Run: headless pygame with SDL's dummy video driver; simulated clock (each Clock.tick advances the game by its frame time, no real sleeping); random seed 0; keys injected as events and as key.get_pressed() state; mouse plan: one left click at the window centre at the start of phase 2, then a move to the lower-right quarter at the start of phase 3.
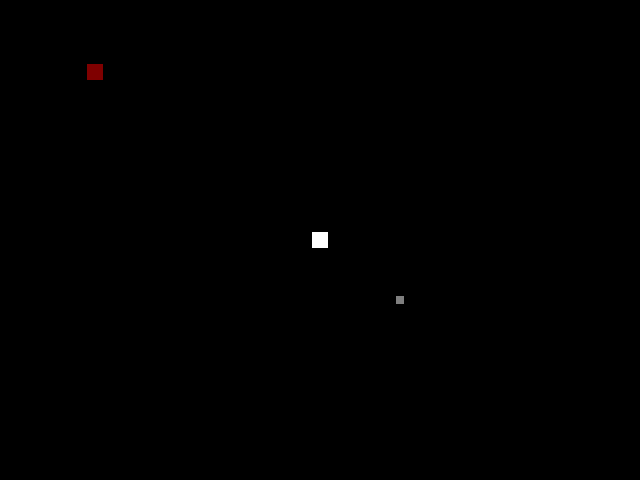
Frame 1 of 4 · flips 1–60 · no input
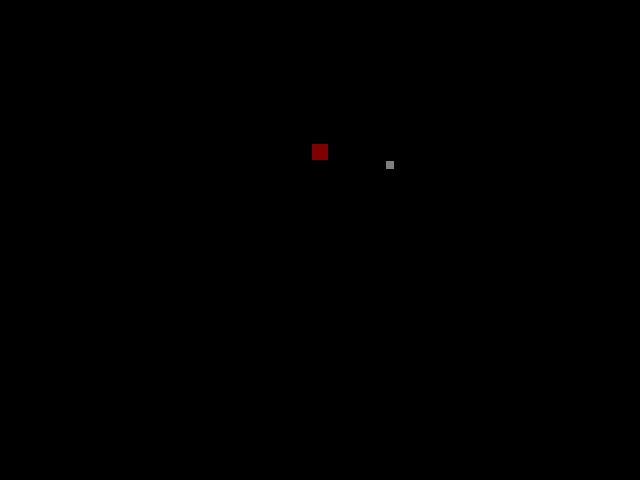
Frame 2 of 4 · flips 61–180 · clicked the window centre · tapped SPACE, RETURN · held RIGHT (→), D
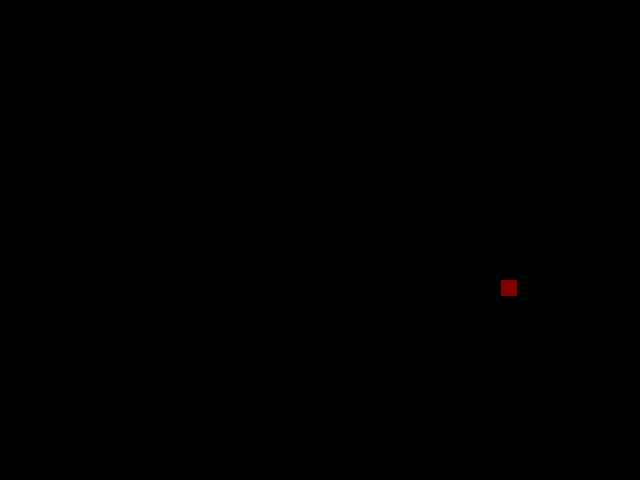
Frame 3 of 4 · flips 181–300 · moved the mouse to the lower-right quarter · held DOWN (↓), S
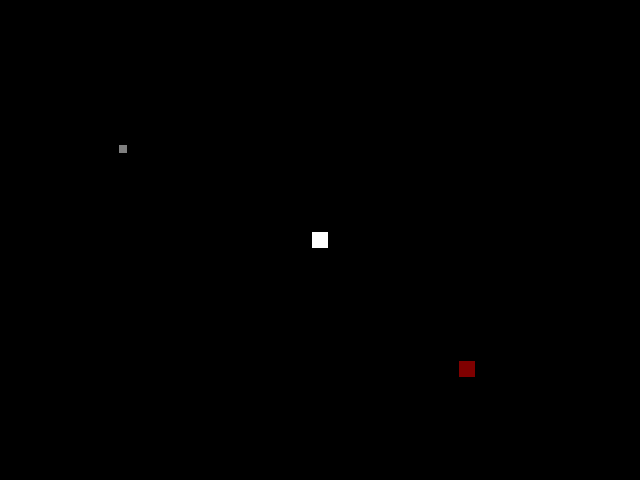
Frame 4 of 4 · flips 301–420 · held LEFT (←), A, UP (↑), W

The pygame program that drew these frames:

import pygame,random,math,sys

class Entity:
 def __init__(self,app,*args):
  self.app=app
  self.needrender=True
  self.init(*args)
 def init(self):
  pass
 def update(self):
  pass
 def render(self):
  if self.needrender:
   self.surface=pygame.Surface((self.width,self.height))
   self.draw()
   self.needrender=False
  return self.surface


class Nazi(Entity):
 def init(self,x,y):
  self.x=x
  self.y=y
  self.width=self.height=16
 def update(self):
  x=self.x-self.app.player.x
  y=self.y-self.app.player.y
  dir=math.atan2(y,x)
  self.dx=math.cos(dir)*2
  self.dy=math.sin(dir)*2
  self.x-=self.dx
  self.y-=self.dy
  if not random.randint(0,128):
   self.shoot()
 def shoot(self):
  self.app.entities.append(Bullet(self.app,self.x,self.y,-self.dx*8,-self.dy*8))
 def draw(self):
  self.surface.fill((127,0,0))
   
   
class Bullet(Entity):
 def init(self,x,y,dx,dy):
  self.width=self.height=8
  self.x=x
  self.y=y
  self.dx=dx
  self.dy=dy
 def update(self):
  self.x+=self.dx
  self.y+=self.dy
 def draw(self):
  self.surface.fill((127,127,127))
   

class Player(Entity):
 def init(self):
  self.x=320
  self.y=240
  self.dx=0
  self.dy=0
  self.width=self.height=16
 def update(self):
  if pygame.key.get_pressed()[pygame.K_LEFT]:
   self.dx=-4
  elif pygame.key.get_pressed()[pygame.K_RIGHT]:
   self.dx=4
  else:
   self.dx=0
  if pygame.key.get_pressed()[pygame.K_UP]:
   self.dy=-4
  elif pygame.key.get_pressed()[pygame.K_DOWN]:
   self.dy=4
  else:
   self.dy=0
  self.x+=self.dx
  self.y+=self.dy
 def draw(self):
  self.surface.fill((255,255,255))
   

class Application:
 def __init__(self):
  self.entities=[]
  self.display=pygame.display.set_mode((640,480))
  self.clock=pygame.time.Clock()
 def init(self):
  self.player=Player(self)
  self.entities=[self.player,Nazi(self,0,0)]
 def update(self):
  for event in pygame.event.get():
   if event.type==pygame.QUIT:
    pygame.quit()
    sys.exit()
   if event.type==pygame.KEYDOWN:
    if event.key==pygame.K_ESCAPE:
     pygame.quit()
     sys.exit()
   if event.type==pygame.MOUSEBUTTONDOWN:
    px=(self.player.x)
    py=(self.player.y)
    x=event.pos[0]-px
    y=event.pos[1]-py
    dir=math.atan2(y,x)
    dx=math.cos(dir)*16
    dy=math.sin(dir)*16
    self.entities.append(Bullet(self,px,py,dx,dy))
  for entity in self.entities:
   entity.update()
 def render(self):
  self.display.fill((0,0,0))
  for entity in self.entities:
   surface=entity.render()
   self.display.blit(surface,(entity.x-entity.width/2,entity.y-entity.height/2))
  pygame.display.flip()
  self.clock.tick(60)
 def run(self):
  self.init()
  while 1:
   self.update()
   self.render()
   
   
if __name__=="__main__":
 Application().run()
 
